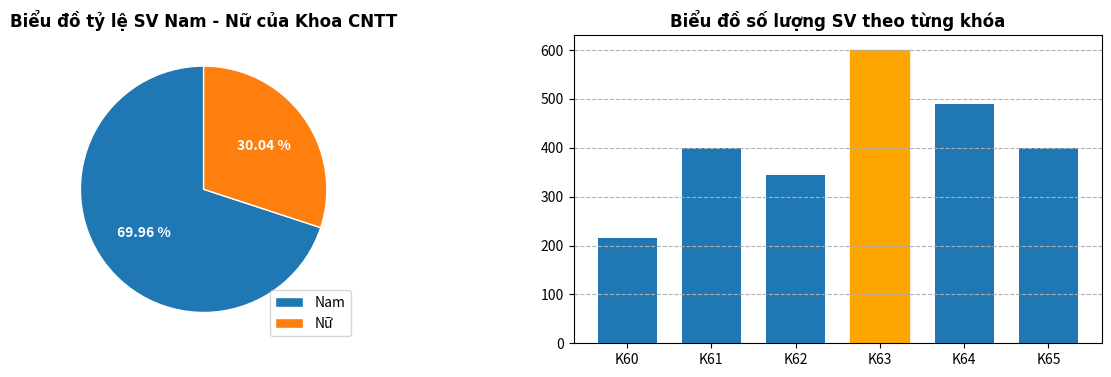

Here is the Python script that generated this plot:
import matplotlib.pyplot as plt
import numpy as np

# Data
khoa = ['K60', 'K61', 'K62', 'K63', 'K64', 'K65']
labels = ['Nam', 'Nữ']
y = [215, 400, 345, 600, 490, 400]
y1 = [1714, 736]

# Chart 1
plt.figure(figsize = (15, 4))
plt.subplot(1, 2, 1)
plt.pie(y1, 
        labels = labels, 
        autopct = '%.2f %%', 
        startangle = 90, 
        wedgeprops = dict(edgecolor = 'w'), 
        textprops={'color':'white', 'fontweight':'bold'})
plt.title('Biểu đồ tỷ lệ SV Nam - Nữ của Khoa CNTT', 
          fontdict={'fontname':'Arial', 'fontweight':'bold'})
plt.legend(loc = 'lower right', ncol = 1 )
plt.grid()

#Chart 2
plt.subplot(1, 2, 2)
bars = plt.bar(khoa, y, width = 0.7)
bars[3].set_color('orange')
plt.title('Biểu đồ số lượng SV theo từng khóa', 
          fontdict={'fontname':'Arial', 'fontweight':'bold'})

plt.grid(axis = 'y', ls = '--')
plt.show()